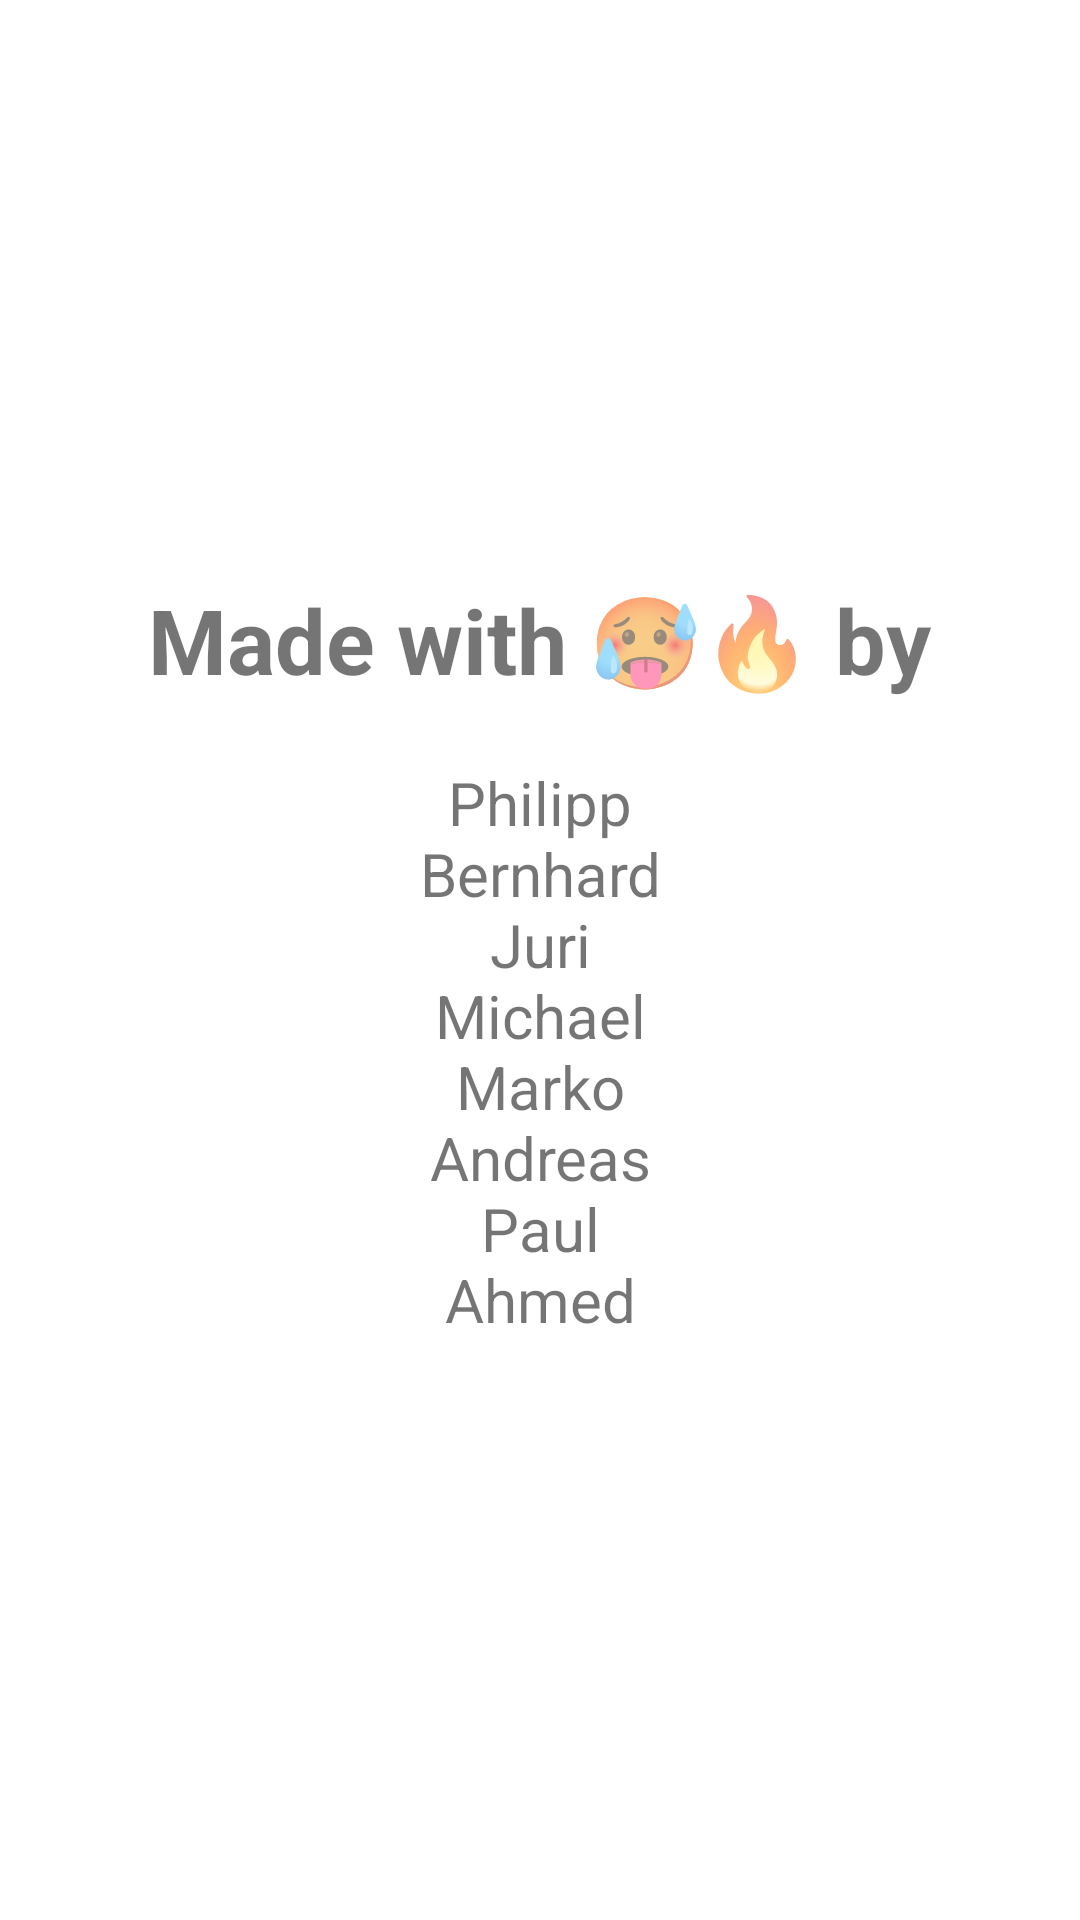

Reconstruct the res/layout file that produces this screen, plus the resources it refers to.
<!-- AndroidManifest.xml: application theme AppTheme -->
<!-- res/layout/activity_about.xml -->
<?xml version="1.0" encoding="utf-8"?>
<LinearLayout xmlns:android="http://schemas.android.com/apk/res/android"
    android:id="@+id/rl_about"
    android:layout_width="match_parent"
    android:layout_height="match_parent"
    android:gravity="center"
    android:orientation="vertical"
    android:padding="20dip">

    <TextView
        android:id="@+id/abouttext"
        android:layout_width="wrap_content"
        android:layout_height="wrap_content"
        android:textSize="30sp"
        android:textStyle="bold"
        android:layout_marginBottom="10pt"
        android:text="@string/about_made"/>

    <TextView
        android:id="@+id/aboutnames"
        android:layout_width="wrap_content"
        android:layout_height="wrap_content"
        android:textAlignment="center"
        android:textSize="20sp"
        android:text="@string/about_names"/>

</LinearLayout>
<!-- resources referenced by this layout -->
<resources>
  <string name="about_made">Made with 🥵🔥 by</string>
  <string name="about_names">Philipp\nBernhard\nJuri\nMichael\nMarko\nAndreas\nPaul\nAhmed</string>
  <style name="AppTheme" parent="Theme.AppCompat.DayNight">
          
          <item name="colorPrimary">@color/colorPrimary</item>
          <item name="colorPrimaryDark">@color/colorPrimaryDark</item>
          <item name="colorAccent">@color/colorAccent</item>
          <item name="android:windowBackground">@color/backGround</item>
      </style>
  <color name="colorPrimary">#008577</color>
  <color name="colorPrimaryDark">#00574B</color>
  <color name="colorAccent">#D81B60</color>
  <color name="backGround">@android:color/background_light</color>
</resources>
